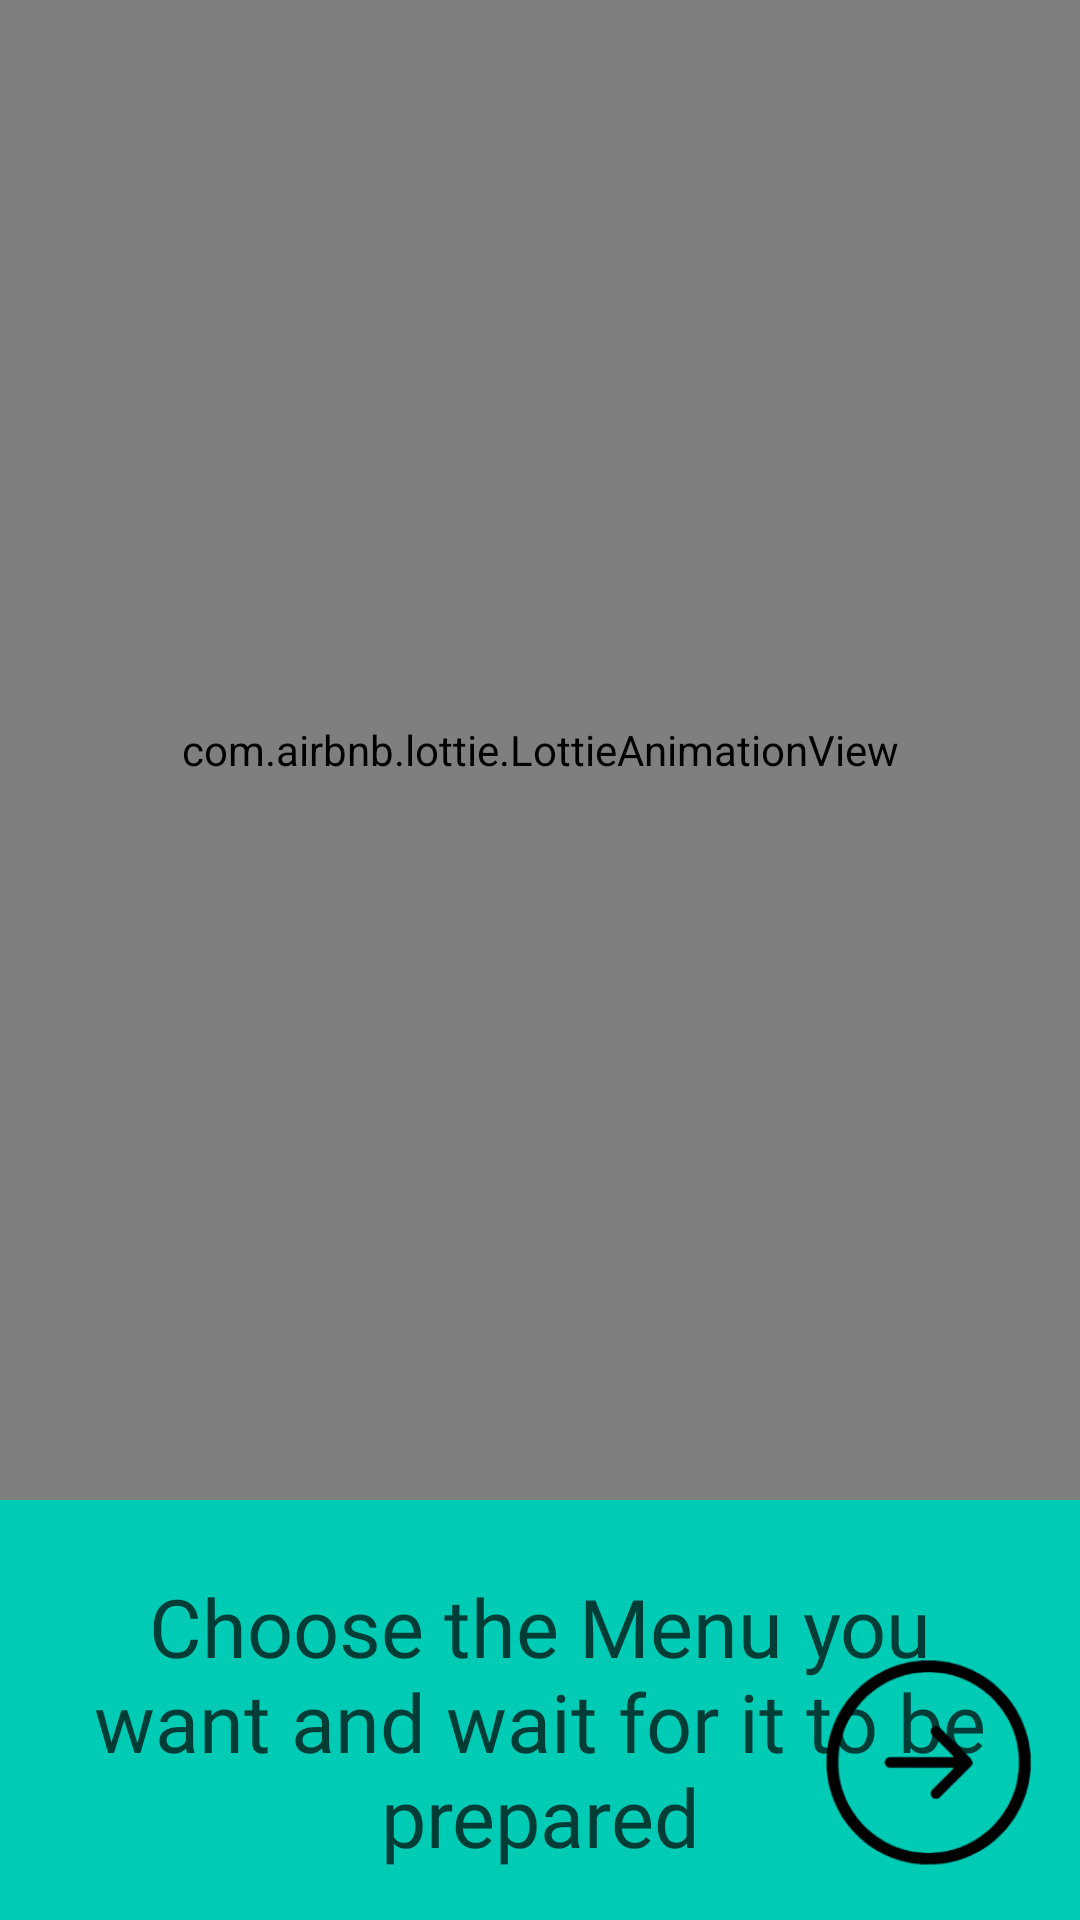

Write the Android layout XML for this screen, with the resource values it uses.
<!-- AndroidManifest.xml: application theme Theme.Mobileproject -->
<!-- res/layout/activity_intro3.xml -->
<?xml version="1.0" encoding="utf-8"?>
<androidx.constraintlayout.widget.ConstraintLayout xmlns:android="http://schemas.android.com/apk/res/android"
    xmlns:app="http://schemas.android.com/apk/res-auto"
    xmlns:tools="http://schemas.android.com/tools"
    android:layout_width="match_parent"
    android:background="@color/intro3bg"
    android:layout_height="match_parent"
    tools:context=".Activity.Intro3">

    <ImageView
        android:id="@+id/imageView2"
        android:layout_width="69dp"
        android:layout_height="73dp"
        android:layout_marginEnd="16dp"
        android:layout_marginBottom="16dp"
        app:layout_constraintBottom_toBottomOf="parent"
        app:layout_constraintEnd_toEndOf="parent"
        app:srcCompat="@drawable/nextarr" />

    <com.airbnb.lottie.LottieAnimationView
        android:id="@+id/lottieAnimationView"
        android:layout_width="match_parent"
        android:layout_height="500dp"
        app:layout_constraintEnd_toEndOf="parent"
        app:layout_constraintStart_toStartOf="parent"
        app:layout_constraintTop_toTopOf="parent"
        app:lottie_autoPlay="true"
        app:lottie_loop="true"
        app:lottie_rawRes="@raw/orderfromphone" />

    <TextView
        android:id="@+id/text1"
        android:layout_width="match_parent"
        android:layout_height="wrap_content"
        android:layout_marginStart="20dp"
        android:layout_marginTop="24dp"
        android:layout_marginEnd="20dp"
        android:alpha="0.7"
        android:fontFamily="@font/roboto_bold"
        android:text="Choose the Menu you want and wait for it to be prepared"
        android:textAlignment="center"
        android:textColor="@color/black"
        android:textSize="27sp"
        app:layout_constraintEnd_toEndOf="parent"
        app:layout_constraintHorizontal_bias="1.0"
        app:layout_constraintStart_toStartOf="parent"
        app:layout_constraintTop_toBottomOf="@+id/lottieAnimationView" />
</androidx.constraintlayout.widget.ConstraintLayout>
<!-- resources referenced by this layout -->
<resources>
  <color name="black">#FF000000</color>
  <color name="intro3bg">#00CBB5</color>
  <!-- drawable nextarr: png bitmap (drawable, 6009 bytes) -->
  <style name="Theme.Mobileproject" parent="Theme.MaterialComponents.DayNight.NoActionBar">
          
          <item name="colorPrimary">@color/purple_500</item>
          <item name="colorPrimaryVariant">@color/purple_700</item>
          <item name="colorOnPrimary">@color/white</item>
          
          <item name="colorSecondary">@color/teal_200</item>
          <item name="colorSecondaryVariant">@color/teal_700</item>
          <item name="colorOnSecondary">@color/black</item>
          
          <item name="android:statusBarColor" tools:targetApi="l">?attr/colorPrimaryVariant</item>
          
      </style>
  <color name="purple_500">#FF6200EE</color>
  <color name="purple_700">#FF3700B3</color>
  <color name="white">#FFFFFFFF</color>
  <color name="teal_200">#FF03DAC5</color>
  <color name="teal_700">#FF018786</color>
</resources>
